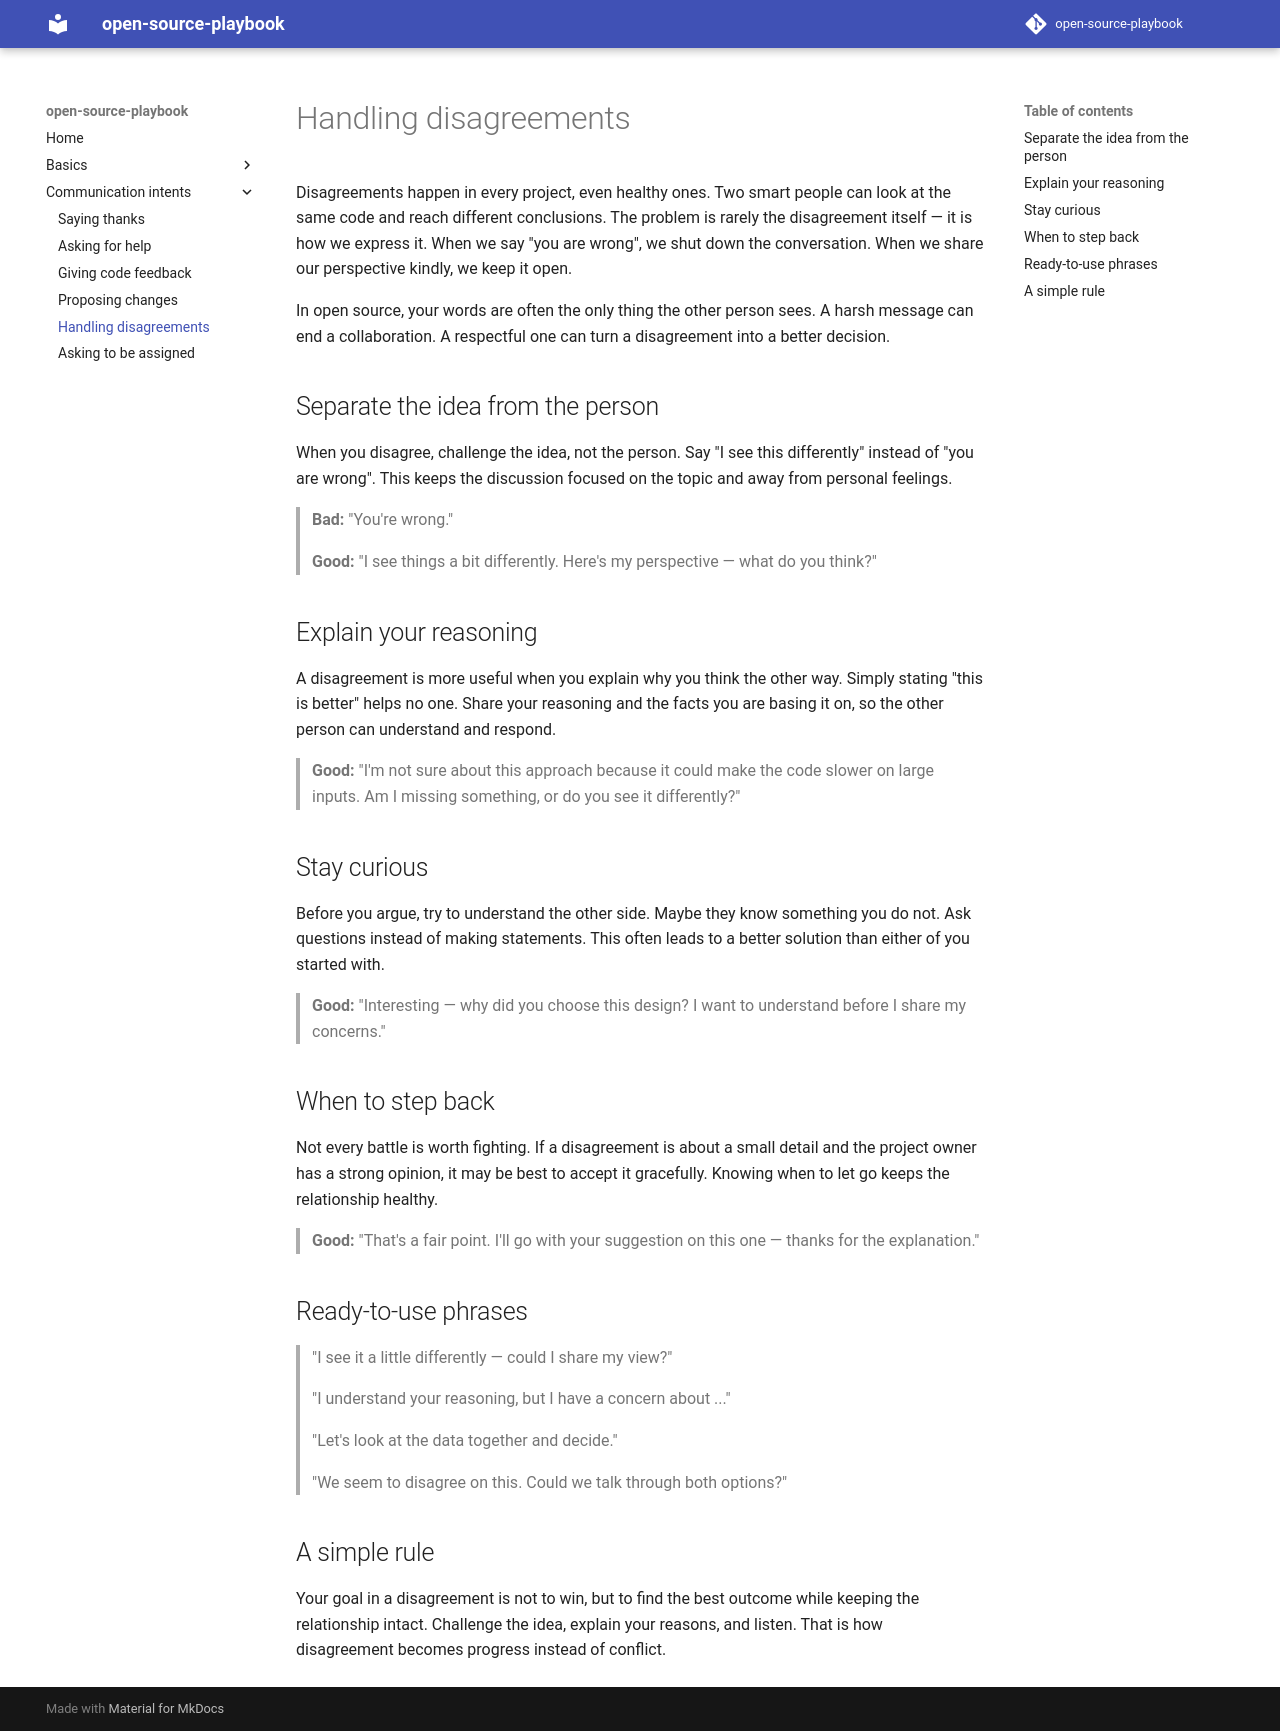

repository: Khabib73/open-source-playbook · page: intents/disagreements/index.html · generator: mkdocs

# Handling disagreements

Disagreements happen in every project, even healthy ones. Two smart people can look at the same code and reach different conclusions. The problem is rarely the disagreement itself — it is how we express it. When we say "you are wrong", we shut down the conversation. When we share our perspective kindly, we keep it open.

In open source, your words are often the only thing the other person sees. A harsh message can end a collaboration. A respectful one can turn a disagreement into a better decision.

## Separate the idea from the person

When you disagree, challenge the idea, not the person. Say "I see this differently" instead of "you are wrong". This keeps the discussion focused on the topic and away from personal feelings.

> **Bad:** "You're wrong."
>
> **Good:** "I see things a bit differently. Here's my perspective — what do you think?"

## Explain your reasoning

A disagreement is more useful when you explain why you think the other way. Simply stating "this is better" helps no one. Share your reasoning and the facts you are basing it on, so the other person can understand and respond.

> **Good:** "I'm not sure about this approach because it could make the code slower on large inputs. Am I missing something, or do you see it differently?"

## Stay curious

Before you argue, try to understand the other side. Maybe they know something you do not. Ask questions instead of making statements. This often leads to a better solution than either of you started with.

> **Good:** "Interesting — why did you choose this design? I want to understand before I share my concerns."

## When to step back

Not every battle is worth fighting. If a disagreement is about a small detail and the project owner has a strong opinion, it may be best to accept it gracefully. Knowing when to let go keeps the relationship healthy.

> **Good:** "That's a fair point. I'll go with your suggestion on this one — thanks for the explanation."

## Ready-to-use phrases

> "I see it a little differently — could I share my view?"
>
> "I understand your reasoning, but I have a concern about ..."
>
> "Let's look at the data together and decide."
>
> "We seem to disagree on this. Could we talk through both options?"

## A simple rule

Your goal in a disagreement is not to win, but to find the best outcome while keeping the relationship intact. Challenge the idea, explain your reasons, and listen. That is how disagreement becomes progress instead of conflict.
